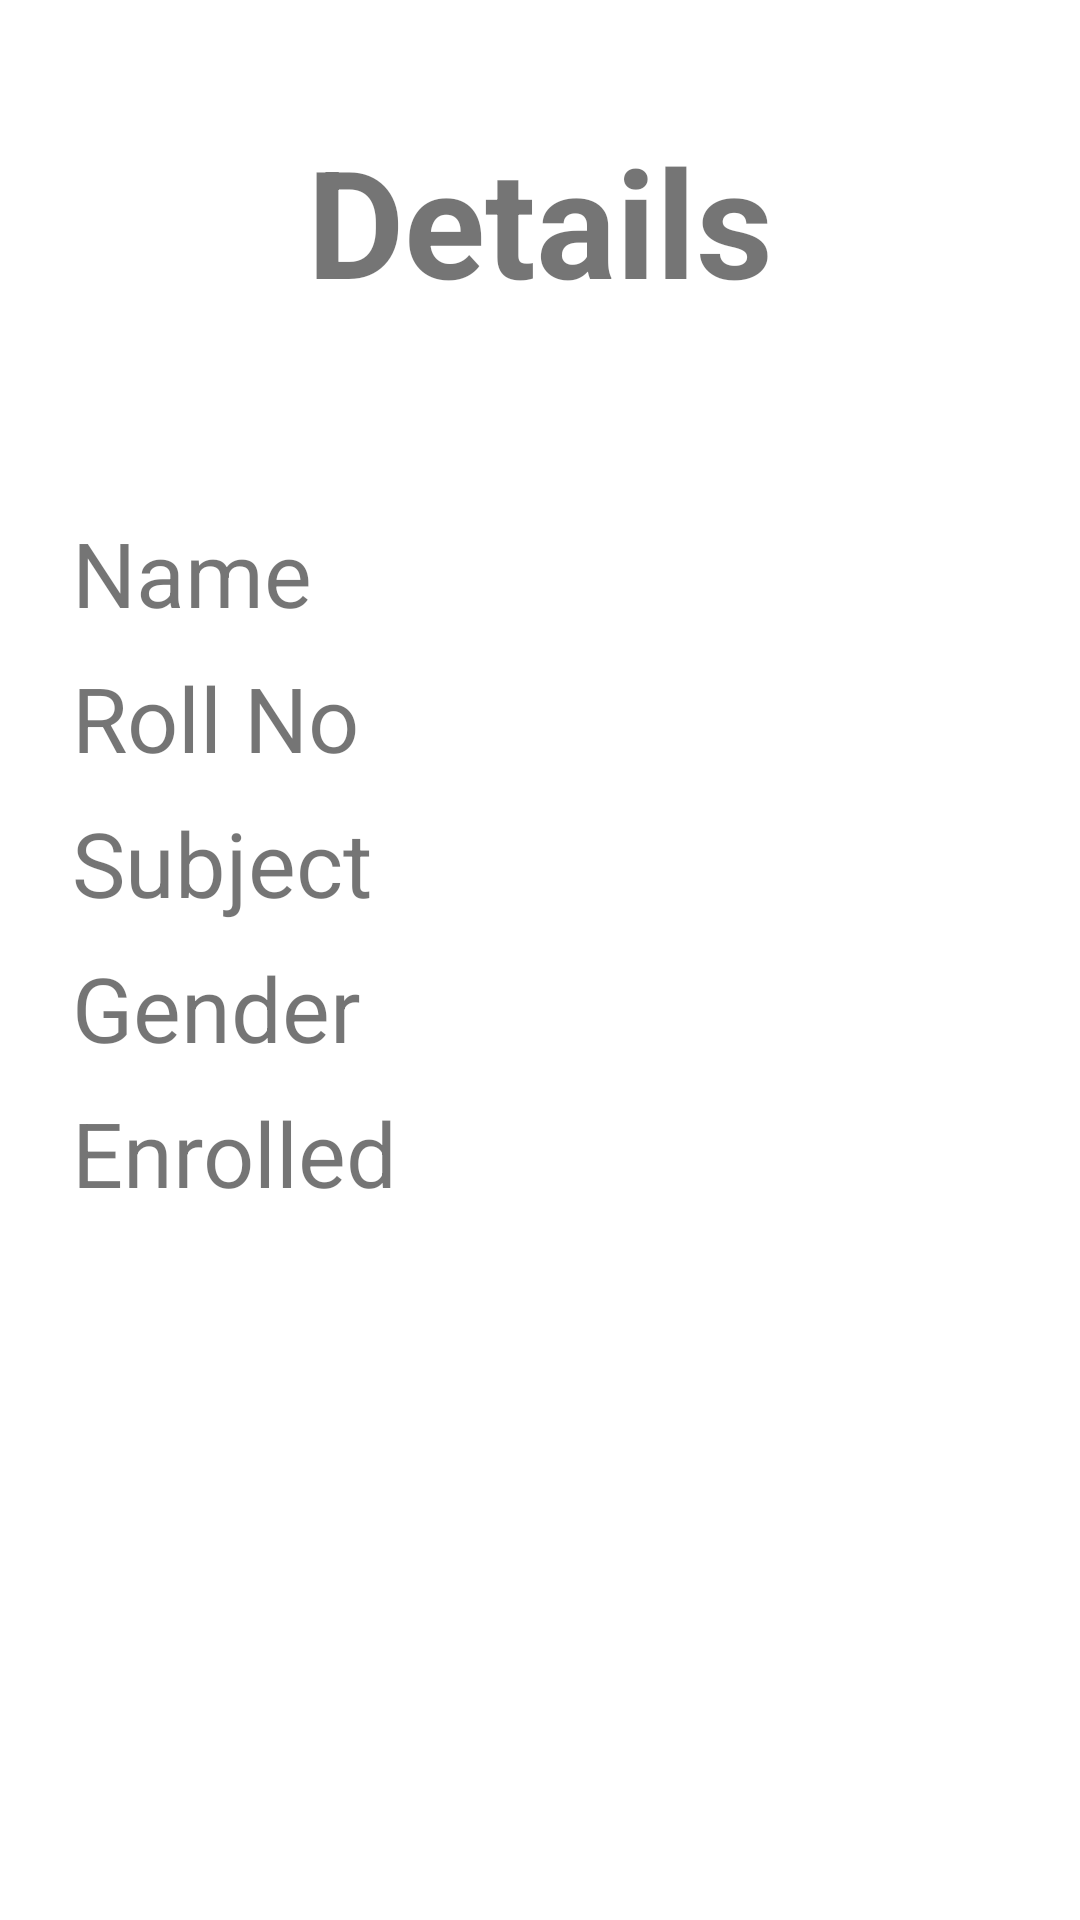

Produce the Android XML layout that renders to this screen, including the resource entries it uses.
<!-- AndroidManifest.xml: application theme Theme.Practical14_StudentRegistrationForm -->
<!-- res/layout/activity_show_details.xml -->
<?xml version="1.0" encoding="utf-8"?>
<RelativeLayout xmlns:android="http://schemas.android.com/apk/res/android"
    xmlns:app="http://schemas.android.com/apk/res-auto"
    xmlns:tools="http://schemas.android.com/tools"
    android:layout_width="match_parent"
    android:layout_height="match_parent"



    tools:context=".ShowDetails">

    <TextView
        android:layout_width="wrap_content"
        android:layout_height="wrap_content"
        android:text="Details"
        android:textSize="50dp"
        android:textStyle="bold"
        android:layout_marginVertical="40dp"
        android:layout_centerHorizontal="true"
        android:id="@+id/head"
        />

    <GridLayout
        android:layout_height="wrap_content"
        android:layout_width="match_parent"
        android:useDefaultMargins="true"
        android:layout_margin="20dp"
        android:columnCount="2"
        android:layout_below="@+id/head"
        >
        <TextView
            android:text="Name"
            android:textSize="30dp"
            />
        <TextView
            android:id="@+id/name"
            android:textSize="30dp"
            />
        <TextView
            android:text="Roll No"
            android:textSize="30dp"
            />

        <TextView
            android:id="@+id/roll_no"
            android:layout_height="wrap_content"
            android:textSize="30sp" />
        <TextView
            android:text="Subject"
            android:textSize="30sp"
            />
        <TextView
            android:id="@+id/subject"
            android:textSize="30sp"
            />
        <TextView
            android:text="Gender"
            android:textSize="30sp"
            />
        <TextView
            android:id="@+id/gender"
            android:textSize="30dp"
            />
        <TextView
            android:text="Enrolled "
            android:textSize="30dp"
            />
        <TextView
            android:id="@+id/choice"
            android:textSize="30dp"
            />

    </GridLayout>


</RelativeLayout>
<!-- resources referenced by this layout -->
<resources>
  <style name="Theme.Practical14_StudentRegistrationForm" parent="Theme.MaterialComponents.DayNight.DarkActionBar">
          
          <item name="colorPrimary">@color/purple_500</item>
          <item name="colorPrimaryVariant">@color/purple_700</item>
          <item name="colorOnPrimary">@color/white</item>
          
          <item name="colorSecondary">@color/teal_200</item>
          <item name="colorSecondaryVariant">@color/teal_700</item>
          <item name="colorOnSecondary">@color/black</item>
          
          <item name="android:statusBarColor">?attr/colorPrimaryVariant</item>
          
      </style>
  <!-- not gathered from this repository: default colours our renderer supplied (Android Studio template values) -->
  <color name="purple_500">#FF6200EE</color>
  <color name="purple_700">#FF3700B3</color>
  <color name="teal_200">#FF03DAC5</color>
  <color name="teal_700">#FF018786</color>
  <color name="black">#FF000000</color>
  <color name="white">#FFFFFFFF</color>
</resources>
